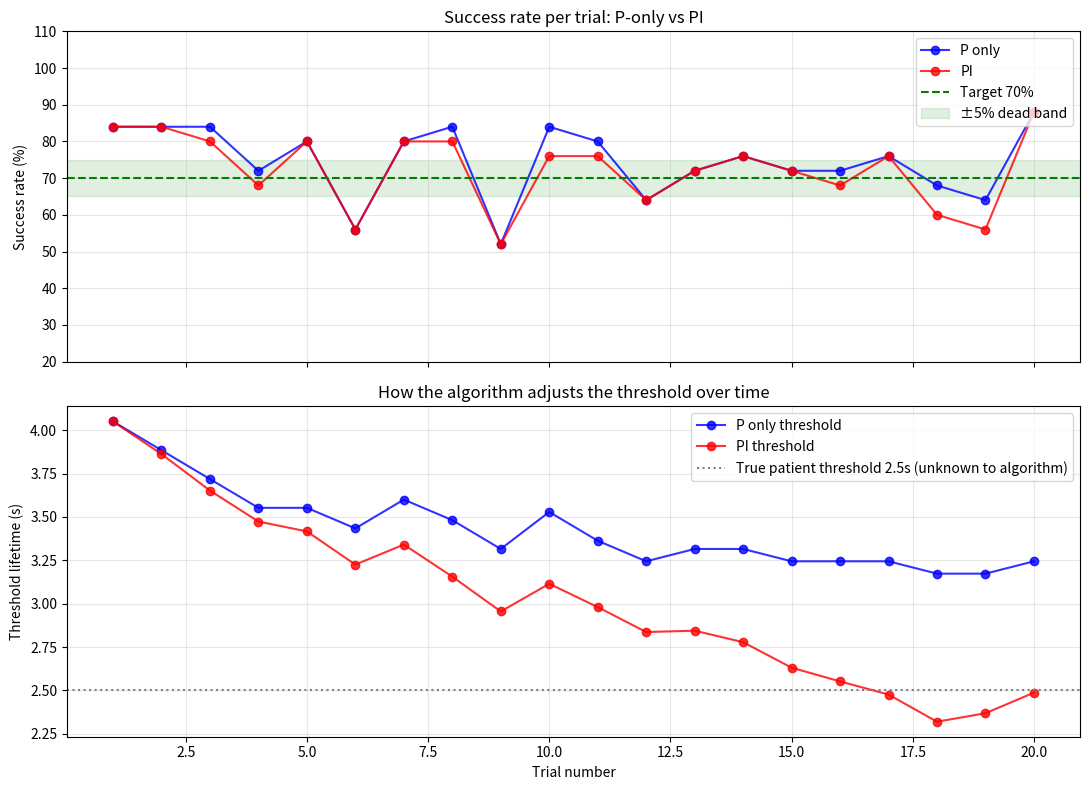

Reproduce this figure in Python.
"""
Simulation: P-only vs PI controller for adaptive difficulty.
Patient has a sigmoid performance curve (not a perfect step function).
Run: python pid_sim.py
"""
import numpy as np
import matplotlib.pyplot as plt

# --- Patient model ---
# P(catch | lifetime) — sigmoid centered at T_ACTUAL (patient's true 50% threshold)
# Algorithm does NOT know T_ACTUAL. It has to discover the right threshold.
T_ACTUAL = 2.5     # patient catches 50% of apples at this lifetime
STEEPNESS = 1.5    # how sharp the sigmoid is (higher = sharper, more step-like)

def patient_catch_prob(lifetime):
    return 1 / (1 + np.exp(-STEEPNESS * (lifetime - T_ACTUAL)))

# --- Game constants ---
LT_MIN = 0.1
LT_MAX = 8.0
TARGET_RATE = 0.70
DEAD_BAND = 0.05
N_TRIALS = 20
N_APPLES = 25      # apples per trial

def run(gain_p, gain_i, label, seed=42):
    rng = np.random.default_rng(seed)
    difficulty = 0.5
    integral = 0.0
    rates = []
    thresholds = []

    for _ in range(N_TRIALS):
        threshold = LT_MAX - difficulty * (LT_MAX - LT_MIN)
        thresholds.append(threshold)

        # Sample apples: TARGET_RATE% easy (above threshold), rest hard (below)
        lifetimes = []
        for _ in range(N_APPLES):
            if rng.random() < TARGET_RATE:
                lt = rng.uniform(threshold, LT_MAX)
            else:
                lt = rng.uniform(LT_MIN, threshold)
            lifetimes.append(lt)

        # Patient catches each apple probabilistically (sigmoid, not step function)
        catches = sum(rng.random() < patient_catch_prob(lt) for lt in lifetimes)
        rate = catches / N_APPLES
        rates.append(rate)

        # Control update — only outside dead band for P; I always accumulates
        error = rate - TARGET_RATE
        integral += error
        correction = gain_i * integral
        if abs(error) > DEAD_BAND:
            correction += gain_p * error
        difficulty = float(np.clip(difficulty + correction, 0.0, 1.0))

    return rates, thresholds

rates_p,  thresh_p  = run(gain_p=0.15, gain_i=0.00, label="P only")
rates_pi, thresh_pi = run(gain_p=0.15, gain_i=0.02, label="PI")

# --- Plot ---
fig, (ax1, ax2) = plt.subplots(2, 1, figsize=(11, 8), sharex=True)
trials = range(1, N_TRIALS + 1)

ax1.plot(trials, [r * 100 for r in rates_p],  'b-o', label='P only', alpha=0.8)
ax1.plot(trials, [r * 100 for r in rates_pi], 'r-o', label='PI',     alpha=0.8)
ax1.axhline(TARGET_RATE * 100, color='green', linestyle='--', linewidth=1.5, label=f'Target {int(TARGET_RATE*100)}%')
ax1.axhspan((TARGET_RATE - DEAD_BAND) * 100, (TARGET_RATE + DEAD_BAND) * 100,
            alpha=0.12, color='green', label='±5% dead band')
ax1.set_ylabel('Success rate (%)')
ax1.set_title('Success rate per trial: P-only vs PI')
ax1.legend(loc='upper right')
ax1.set_ylim(20, 110)
ax1.grid(alpha=0.3)

ax2.plot(trials, thresh_p,  'b-o', label='P only threshold', alpha=0.8)
ax2.plot(trials, thresh_pi, 'r-o', label='PI threshold',     alpha=0.8)
ax2.axhline(T_ACTUAL, color='gray', linestyle=':', linewidth=1.5,
            label=f'True patient threshold {T_ACTUAL}s (unknown to algorithm)')
ax2.set_xlabel('Trial number')
ax2.set_ylabel('Threshold lifetime (s)')
ax2.set_title('How the algorithm adjusts the threshold over time')
ax2.legend(loc='upper right')
ax2.grid(alpha=0.3)

plt.tight_layout()
plt.savefig('pid_comparison.png', dpi=150)
plt.show()

# Summary
print(f"\nPatient true threshold: {T_ACTUAL}s  |  Target success rate: {TARGET_RATE:.0%}")
print(f"P-only  — mean rate (last 10 trials): {np.mean(rates_p[-10:]):.1%}")
print(f"PI      — mean rate (last 10 trials): {np.mean(rates_pi[-10:]):.1%}")
